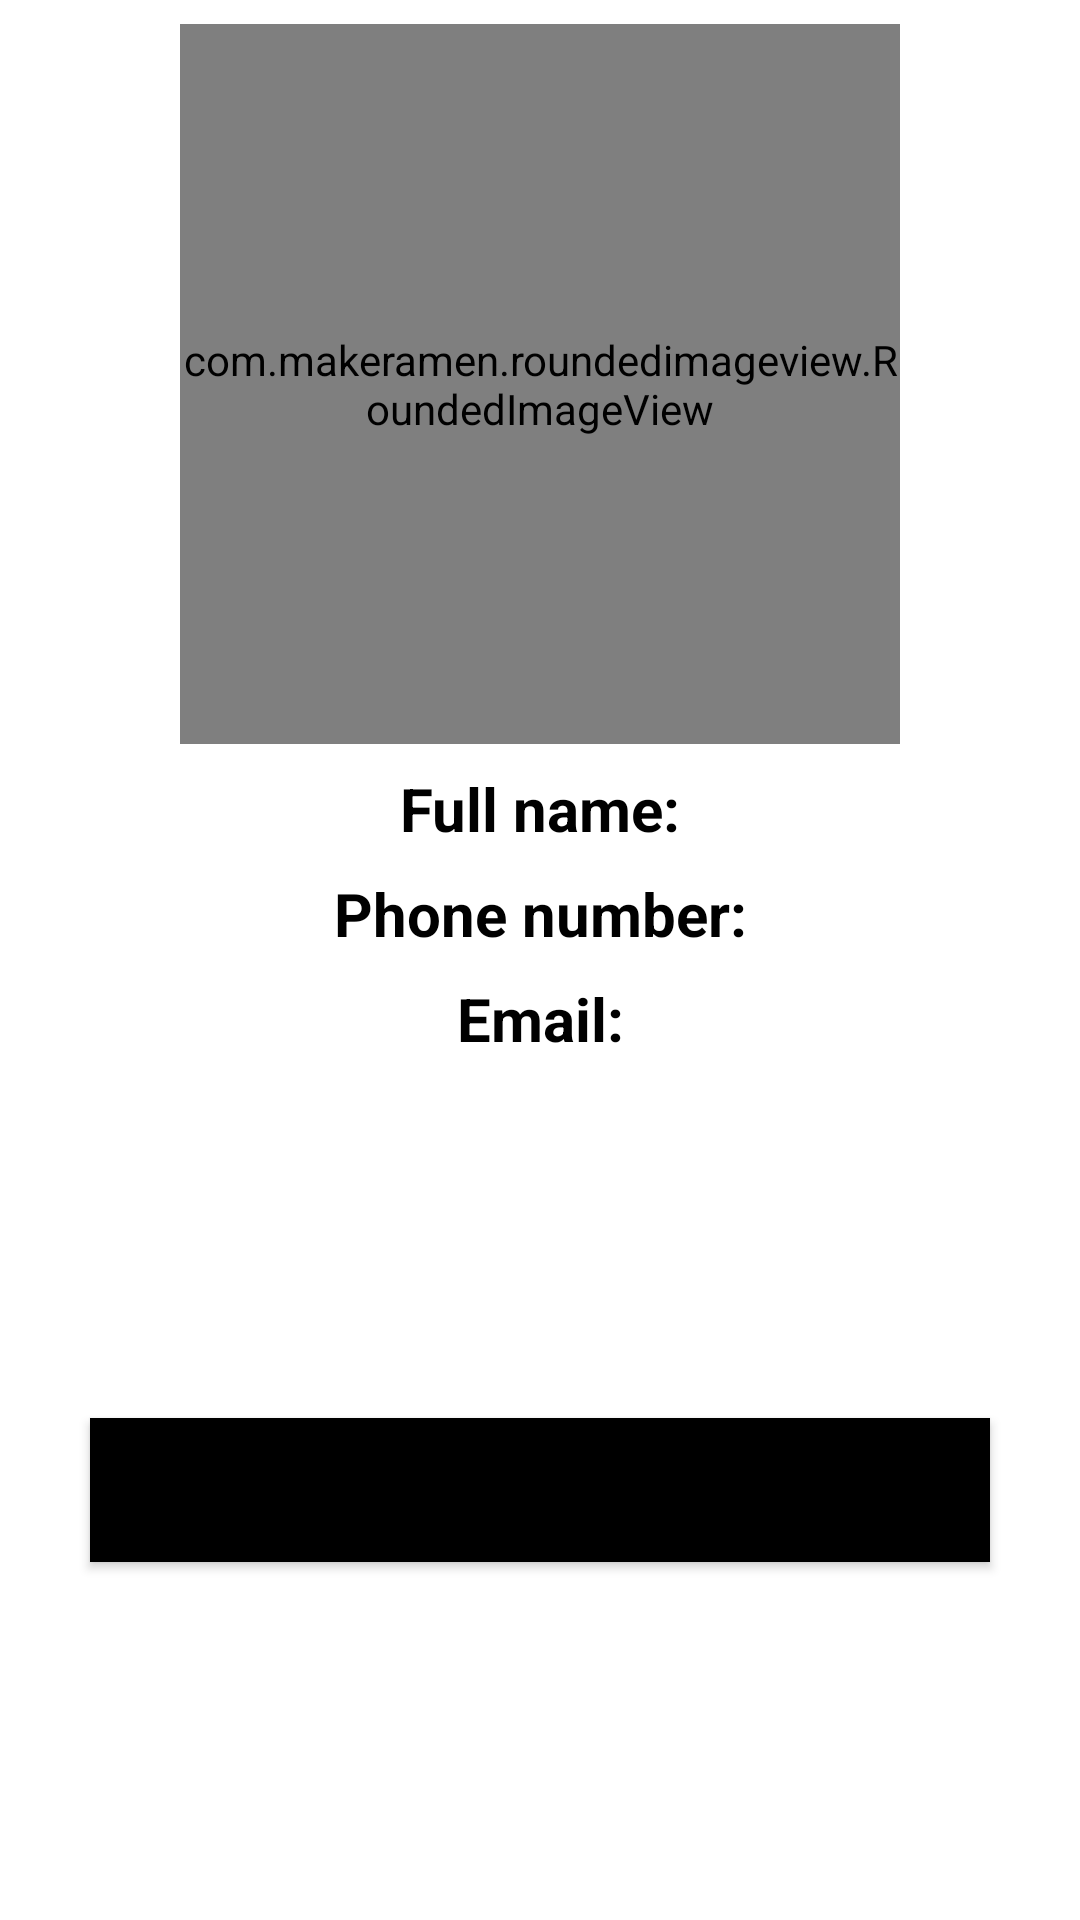

Here is an Android app screen rendered from its layout file. Give the layout XML and the strings, colors and styles it references.
<!-- AndroidManifest.xml: application theme Theme.AExpress -->
<!-- res/layout/activity_profile.xml -->
<?xml version="1.0" encoding="utf-8"?>
<androidx.constraintlayout.widget.ConstraintLayout xmlns:android="http://schemas.android.com/apk/res/android"
    xmlns:app="http://schemas.android.com/apk/res-auto"
    xmlns:tools="http://schemas.android.com/tools"
    android:layout_width="match_parent"
    android:layout_height="match_parent"
    tools:context=".activities.Profile_Activity">

    <com.makeramen.roundedimageview.RoundedImageView
        android:id="@+id/image"
        android:layout_width="240dp"
        android:layout_height="240dp"
        android:layout_marginTop="8dp"
        android:scaleType="centerCrop"
        android:src="@drawable/baseline_account_circle_24"
        app:layout_constraintEnd_toEndOf="parent"
        app:layout_constraintStart_toStartOf="parent"
        app:layout_constraintTop_toTopOf="parent"
        app:riv_mutate_background="true"
        app:riv_oval="true" />

    <TextView
        android:id="@+id/txtName"
        android:layout_width="0dp"
        android:layout_height="wrap_content"
        android:layout_marginTop="8dp"
        android:layout_marginBottom="8dp"
        android:gravity="center"
        android:text="Full name:"
        android:textStyle="bold"
        android:textSize="20dp"
        android:textColor="@color/black"
        app:layout_constraintEnd_toEndOf="parent"
        app:layout_constraintStart_toStartOf="parent"
        app:layout_constraintTop_toBottomOf="@+id/image" />
    <TextView
        android:id="@+id/txtSDT"
        android:layout_width="0dp"
        android:layout_height="wrap_content"
        android:layout_marginTop="8dp"
        android:layout_marginBottom="8dp"
        android:gravity="center"
        android:text="Phone number:"
        android:textStyle="bold"
        android:textSize="20dp"
        android:textColor="@color/black"
        app:layout_constraintEnd_toEndOf="parent"
        app:layout_constraintStart_toStartOf="parent"
        app:layout_constraintTop_toBottomOf="@+id/txtName" />
    <TextView
        android:id="@+id/txtEmail"
        android:layout_width="0dp"
        android:layout_height="wrap_content"
        android:layout_marginTop="8dp"
        android:layout_marginBottom="8dp"
        android:gravity="center"
        android:text="Email:"
        android:textStyle="bold"
        android:textSize="20dp"
        android:textColor="@color/black"
        app:layout_constraintEnd_toEndOf="parent"
        app:layout_constraintStart_toStartOf="parent"
        app:layout_constraintTop_toBottomOf="@+id/txtSDT" />

    <Button
        android:id="@+id/btnLogout"
        android:layout_width="300dp"
        android:layout_height="wrap_content"
        android:background="@color/orange"
        android:text="Logout"
        app:layout_constraintTop_toBottomOf="@id/txtEmail"
        app:layout_constraintBottom_toBottomOf="parent"
        app:layout_constraintEnd_toEndOf="parent"
        app:layout_constraintStart_toStartOf="parent" />

</androidx.constraintlayout.widget.ConstraintLayout>
<!-- resources referenced by this layout -->
<resources>
  <color name="black">#FF000000</color>
  <color name="orange">#FF000000</color>
  <style name="Theme.AExpress" parent="Theme.MaterialComponents.DayNight.NoActionBar">
          
          <item name="colorPrimary">@color/orange</item>
          <item name="colorPrimaryVariant">@color/orange</item>
          <item name="colorOnPrimary">@color/white</item>
          
  
  
          <item name="colorOnSecondary">@color/black</item>
          
          <item name="android:statusBarColor" tools:targetApi="l">?attr/colorPrimaryVariant</item>
          
      </style>
  <color name="white">#FFFFFFFF</color>
</resources>
